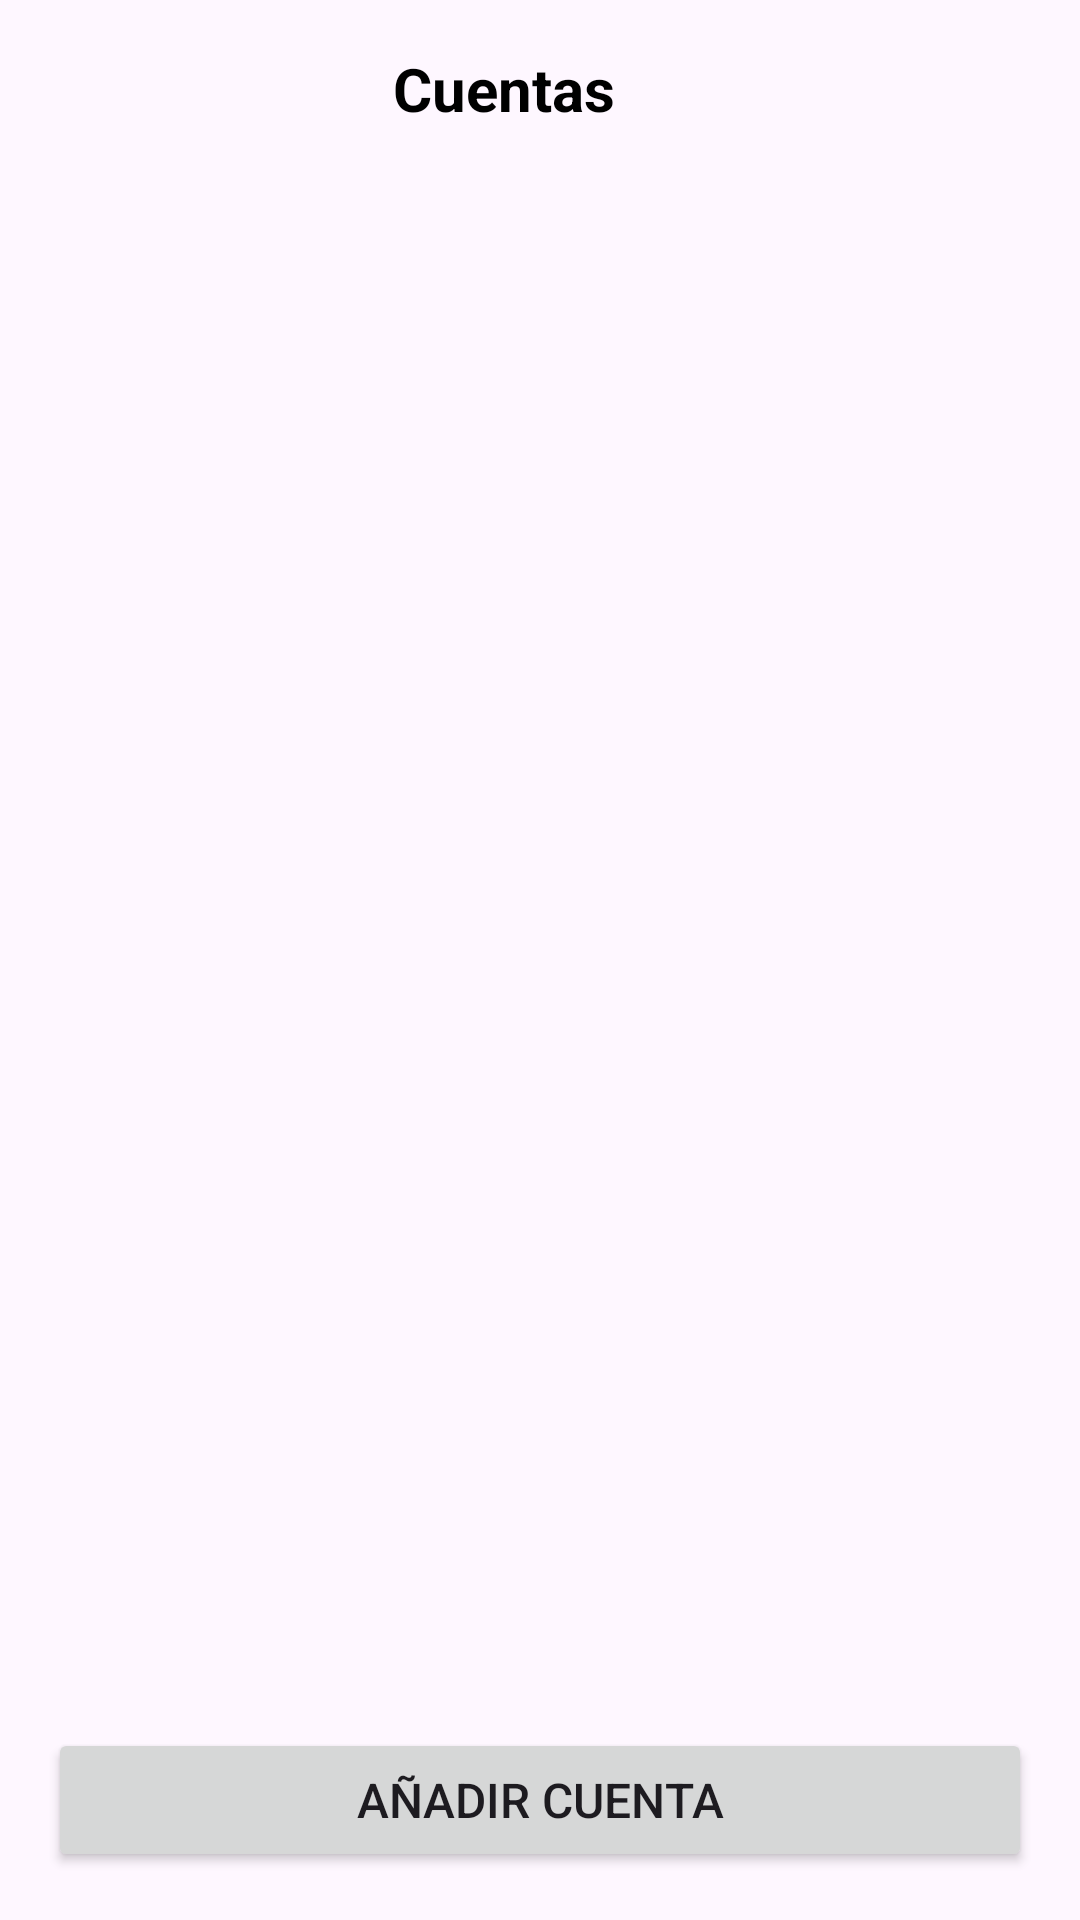

This screen was rendered from an Android layout file. Write that file and the resources it references.
<!-- AndroidManifest.xml: application theme Theme.ControlDeGastos -->
<!-- res/layout/fragment_accounts.xml -->
<?xml version="1.0" encoding="utf-8"?>
<FrameLayout xmlns:android="http://schemas.android.com/apk/res/android"
    xmlns:tools="http://schemas.android.com/tools"
    android:layout_width="match_parent"
    android:layout_height="match_parent"
    xmlns:app="http://schemas.android.com/apk/res-auto"
    tools:context=".AccountsFragment">

    <androidx.constraintlayout.widget.ConstraintLayout
        android:layout_width="match_parent"
        android:layout_height="match_parent">

        <LinearLayout
            android:id="@+id/linearLayout_header"
            android:layout_width="match_parent"
            android:layout_height="wrap_content"
            android:gravity="center_vertical"
            android:orientation="horizontal"
            android:padding="16dp"
            app:layout_constraintEnd_toEndOf="parent"
            app:layout_constraintStart_toStartOf="parent"
            app:layout_constraintTop_toTopOf="parent">

            <TextView
                android:id="@+id/tv_accounts_title"
                android:layout_width="0dp"
                android:layout_height="wrap_content"
                android:layout_weight="1"
                android:text="@string/account_title"
                android:textAlignment="center"
                android:textColor="@color/black"
                android:textSize="20sp"
                android:textStyle="bold" />

            <ImageView
                android:id="@+id/add_account_icon"
                android:layout_width="24dp"
                android:layout_height="24dp"
                android:src="@drawable/add_24px" />

        </LinearLayout>

        <androidx.recyclerview.widget.RecyclerView
            android:id="@+id/rv_accounts_list"
            android:layout_width="match_parent"
            android:layout_height="0dp"
            android:paddingHorizontal="16dp"
            app:layout_constraintTop_toBottomOf="@id/linearLayout_header"
            app:layout_constraintBottom_toTopOf="@id/btn_add_account"
            app:layout_constraintStart_toStartOf="parent"
            app:layout_constraintEnd_toEndOf="parent"
            tools:listitem="@layout/list_item_account"/>

        <Button
            android:id="@+id/btn_add_account"
            android:layout_width="match_parent"
            android:layout_height="wrap_content"
            android:layout_margin="16dp"
            android:text="@string/add_button"
            android:textSize="16sp"
            app:cornerRadius="12dp"
            app:layout_constraintBottom_toBottomOf="parent"/>

    </androidx.constraintlayout.widget.ConstraintLayout>
</FrameLayout>
<!-- res/layout/list_item_account.xml (included above) -->
<?xml version="1.0" encoding="utf-8"?>
<androidx.cardview.widget.CardView xmlns:android="http://schemas.android.com/apk/res/android"
    xmlns:app="http://schemas.android.com/apk/res-auto"
    android:layout_width="match_parent"
    android:layout_height="72dp"
    android:layout_marginVertical="8dp"
    app:cardCornerRadius="12dp"
    app:cardElevation="2dp">

    <LinearLayout
        android:layout_width="match_parent"
        android:layout_height="match_parent"
        android:orientation="horizontal"
        android:gravity="center_vertical"
        android:paddingHorizontal="16dp">

        <ImageView
            android:id="@+id/account_icon"
            android:layout_width="40dp"
            android:layout_height="40dp"
            android:padding="8dp"
            app:srcCompat="@drawable/insert_chart_24px"/>

        <LinearLayout
            android:layout_width="0dp"
            android:layout_height="wrap_content"
            android:layout_weight="1"
            android:orientation="vertical"
            android:paddingStart="16dp">

            <TextView
                android:id="@+id/tv_account_name"
                android:layout_width="wrap_content"
                android:layout_height="wrap_content"
                android:text="Efectivo"
                android:textStyle="bold"
                android:textSize="16sp"
                android:textColor="@color/black"/>

            <TextView
                android:id="@+id/tv_account_balance"
                android:layout_width="wrap_content"
                android:layout_height="wrap_content"
                android:text="$1,234.56"
                android:textSize="14sp"/>

        </LinearLayout>
    </LinearLayout>
</androidx.cardview.widget.CardView>
<!-- resources referenced by this layout -->
<resources>
  <color name="black">#FF000000</color>
  <string name="account_title">Cuentas</string>
  <string name="add_button">Añadir cuenta</string>
  <style name="Theme.ControlDeGastos" parent="Base.Theme.ControlDeGastos" />
  <style name="Base.Theme.ControlDeGastos" parent="Theme.Material3.DayNight.NoActionBar">
          
          
      </style>
</resources>
